Dataset: dataset (GitHub, schwein69/VA_Project). Classes: fist, index finger pointing, open palm, pinch, two fingers.

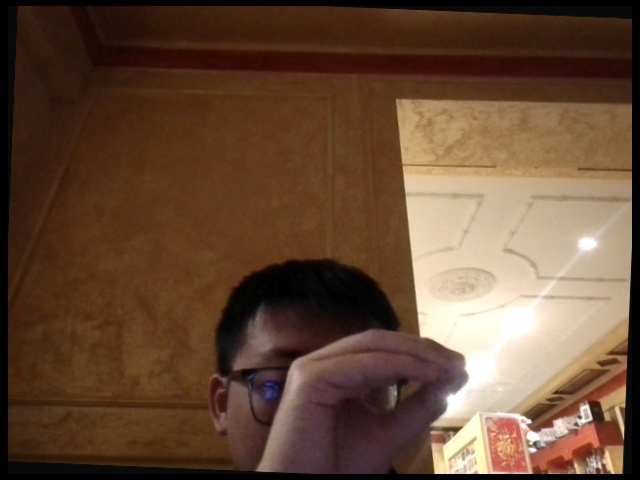
Label: pinch

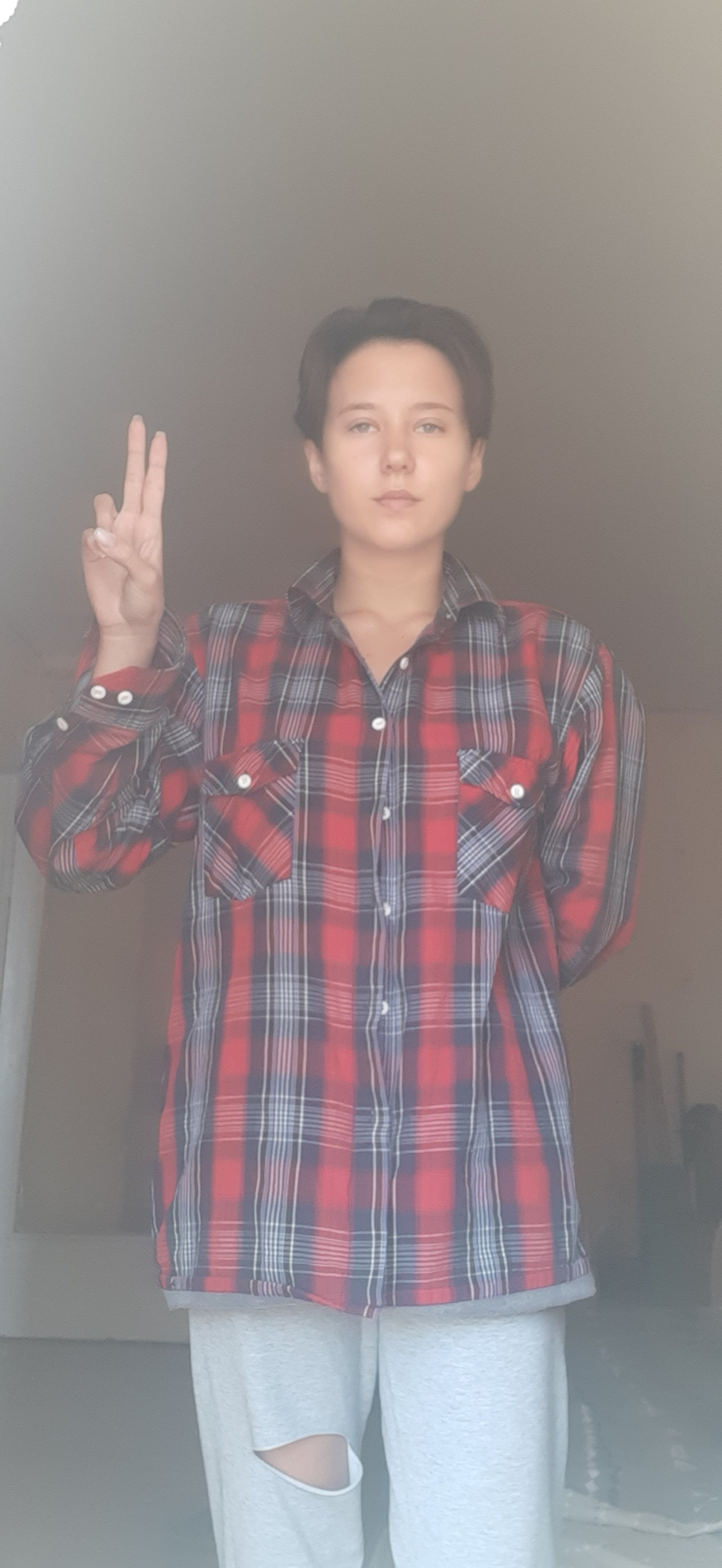
Label: two fingers

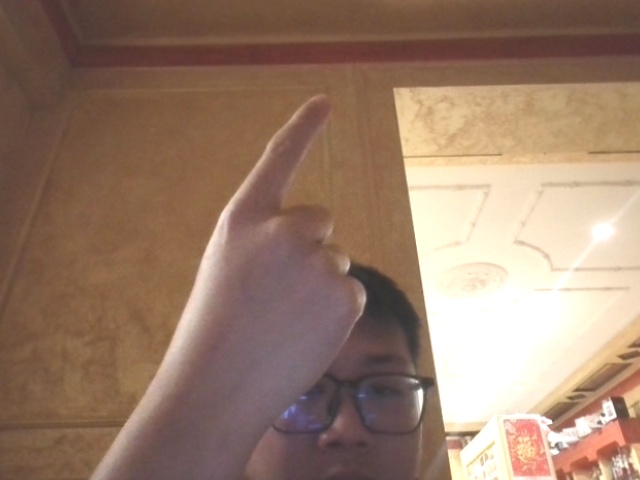
Label: index finger pointing

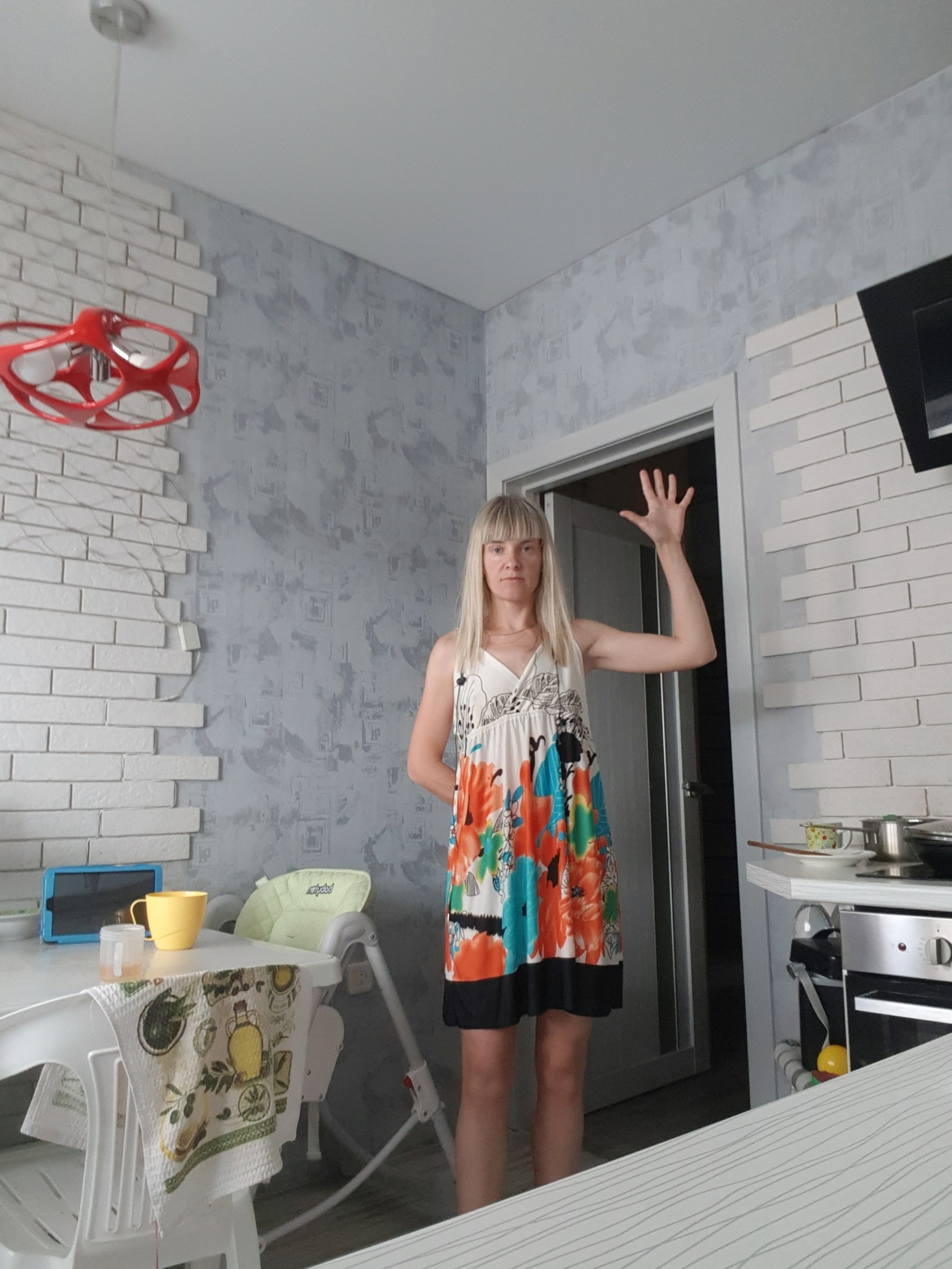
Label: open palm

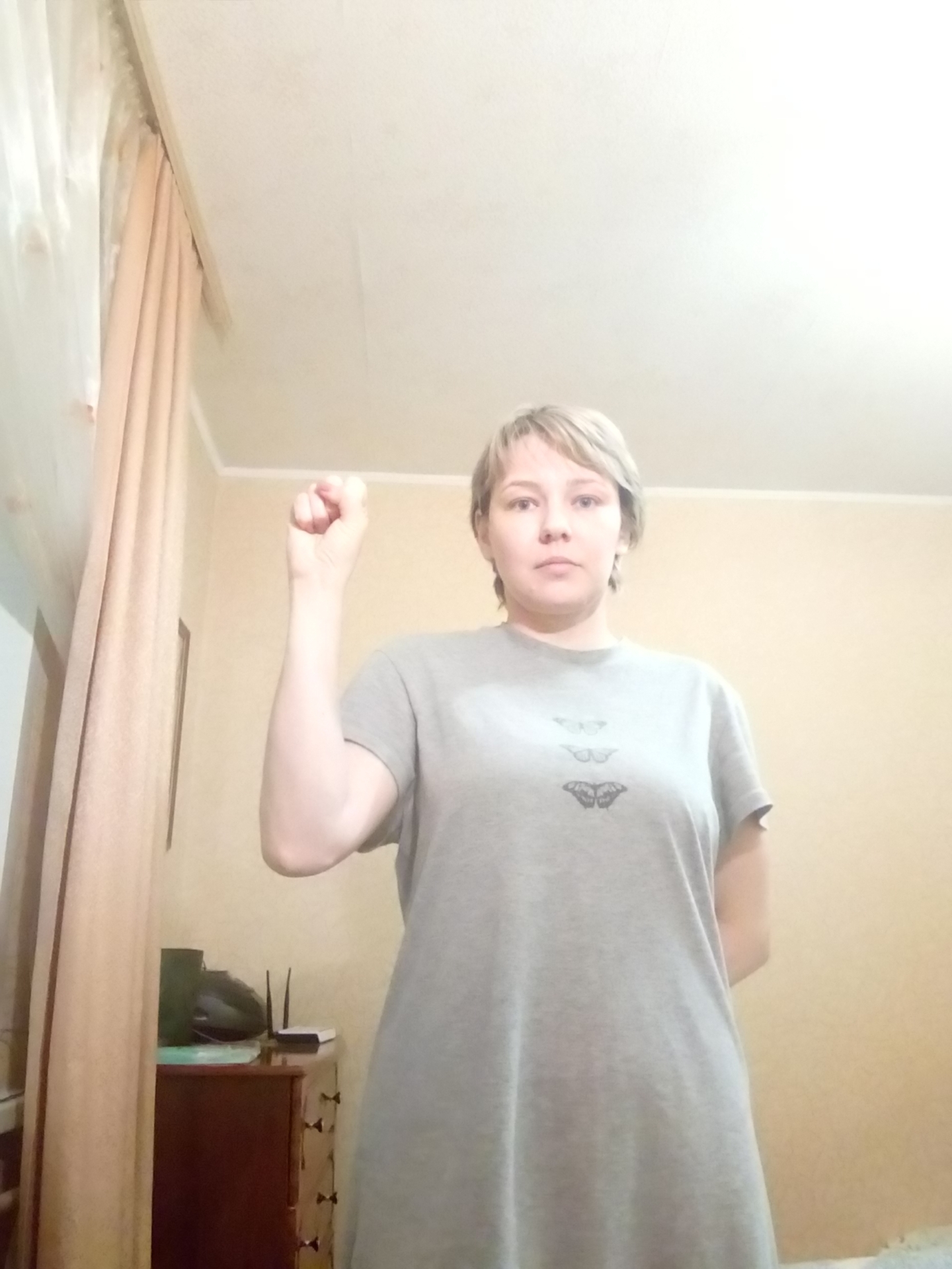
Label: fist

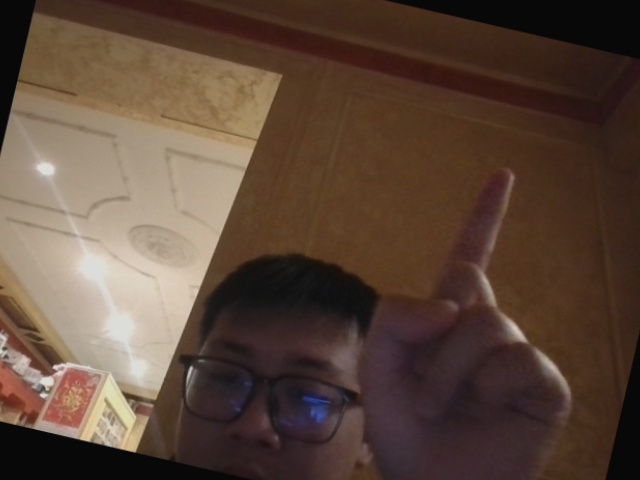
Label: index finger pointing
